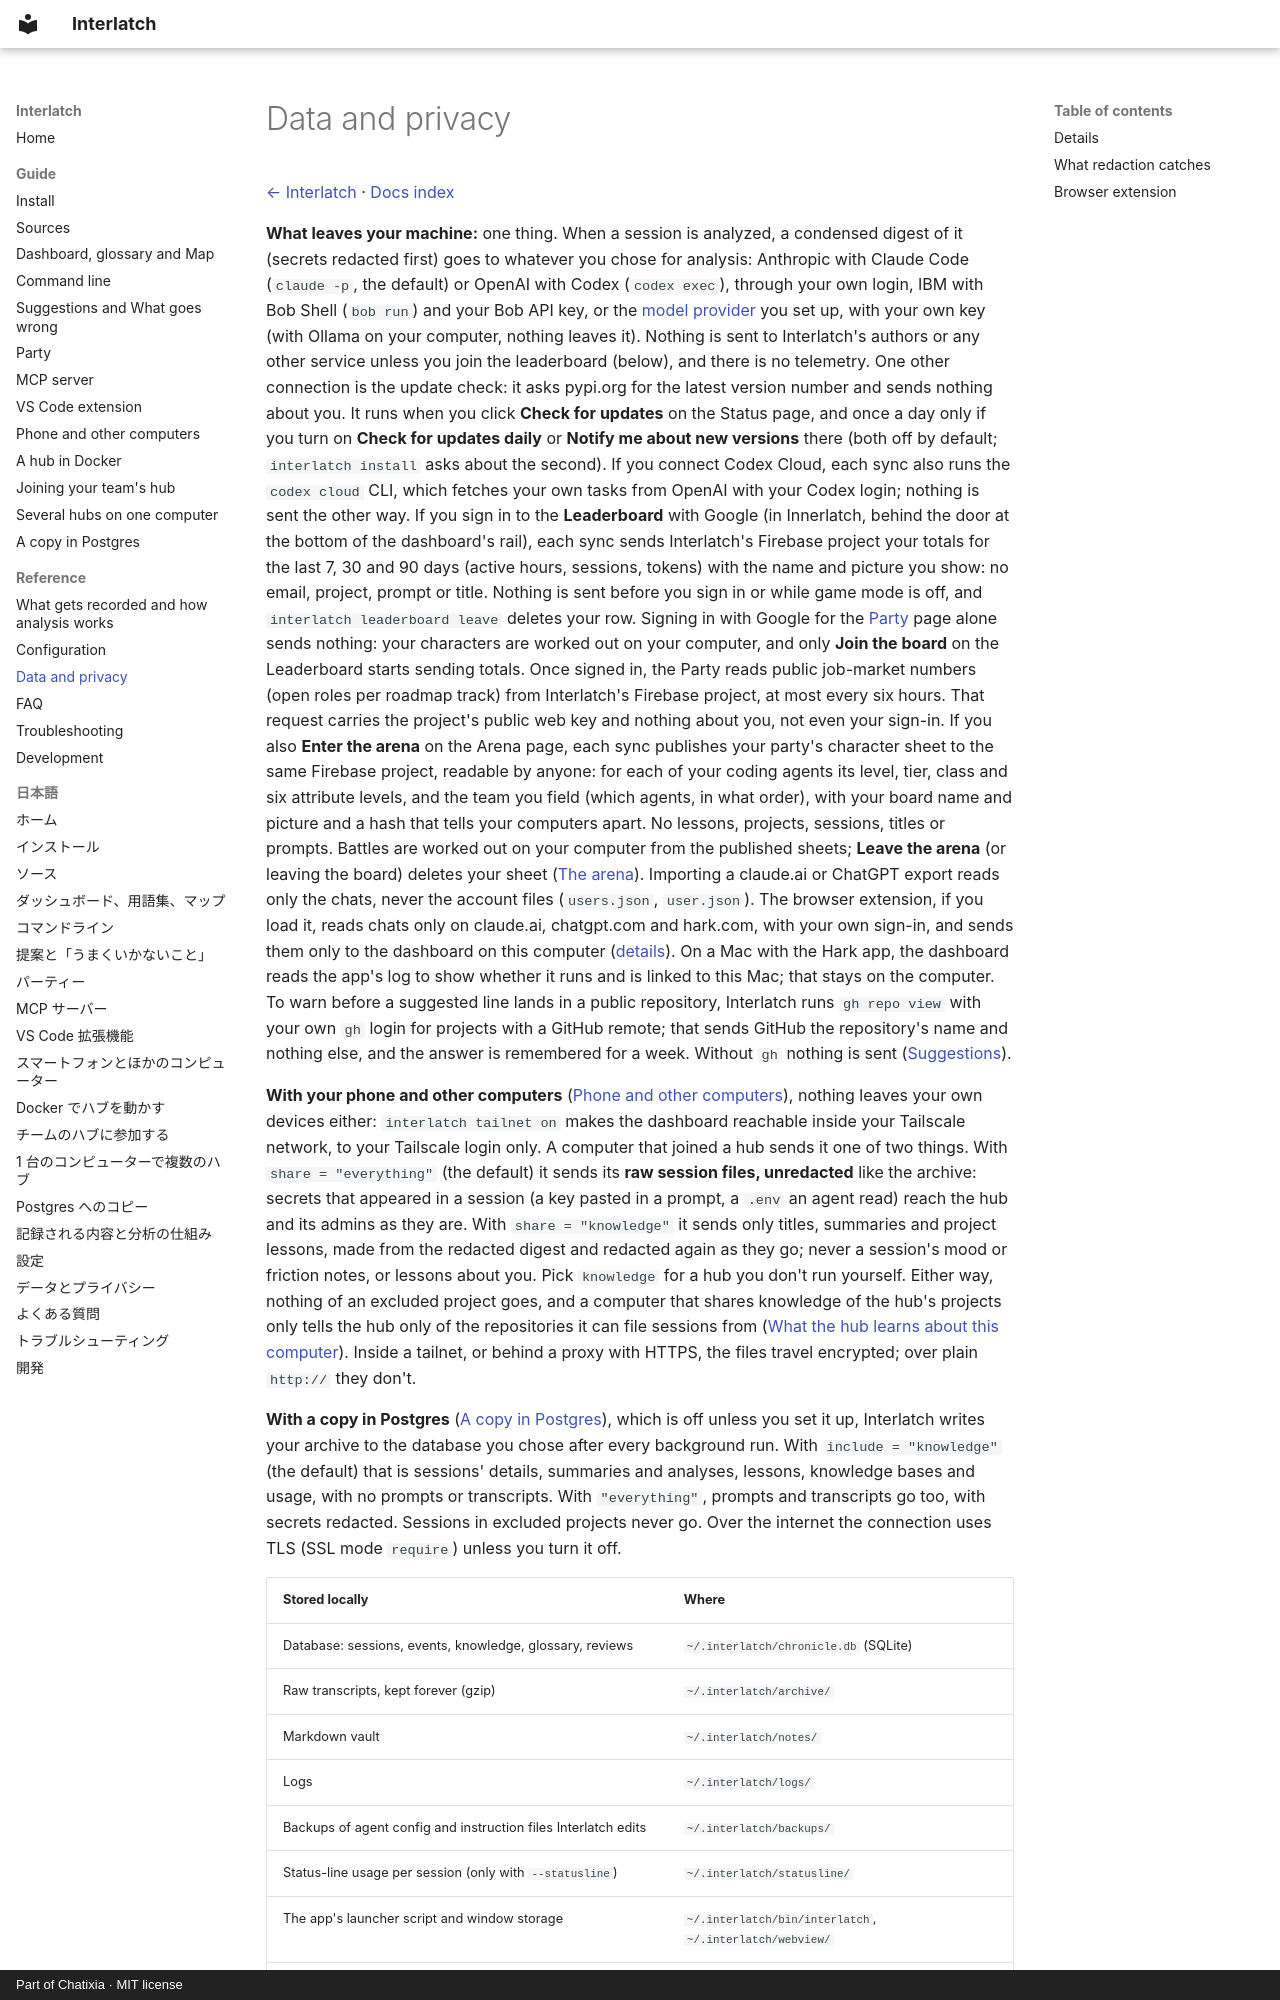

repository: Chatixia-AI/interlatch · page: privacy/index.html · generator: mkdocs · copyright: Part of Chatixia · MIT license

# Data and privacy

[← Interlatch](../README.md) · [Docs index](README.md)

**What leaves your machine:** one thing. When a session is analyzed, a condensed digest of it (secrets redacted
first) goes to whatever you chose for analysis: Anthropic with Claude Code (`claude -p`, the default) or OpenAI with
Codex (`codex exec`), through your own login, IBM with Bob Shell (`bob run`) and your Bob API key, or the [model provider](analysis.md#model-providers) you set up, with
your own key (with Ollama on your computer, nothing leaves it). Nothing is sent to Interlatch's authors or any other service unless you join the leaderboard (below), and there is no telemetry. One other
connection is the update check: it asks pypi.org for the latest version number and sends nothing about you. It
runs when you click **Check for updates** on the Status page, and once a day only if you turn on **Check for
updates daily** or **Notify me about new versions** there (both off by default; `interlatch install` asks about
the second). If you connect Codex Cloud, each sync also runs the
`codex cloud` CLI, which fetches your own tasks from OpenAI with your Codex login; nothing is sent the other way.
If you sign in to the **Leaderboard** with Google (in Innerlatch, behind the door at the bottom of the dashboard's rail), each sync sends Interlatch's Firebase project your totals for the
last 7, 30 and 90 days (active hours, sessions, tokens) with the name and picture you show: no email, project,
prompt or title. Nothing is sent before you sign in or while game mode is off, and `interlatch leaderboard leave` deletes your row.
Signing in with Google for the [Party](party.md) page alone sends nothing: your characters are worked out on your
computer, and only **Join the board** on the Leaderboard starts sending totals. Once signed in, the Party reads
public job-market numbers (open roles per roadmap track) from Interlatch's Firebase project, at most every six hours.
That request carries the project's public web key and nothing about you, not even your sign-in.
If you also **Enter the arena** on the Arena page, each sync publishes your party's character sheet to the same
Firebase project, readable by anyone: for each of your coding agents its level, tier, class and six attribute
levels, and the team you field (which agents, in what order), with your board name and picture and a hash that tells your computers apart. No lessons, projects, sessions,
titles or prompts. Battles are worked out on your computer from the published sheets; **Leave the arena** (or leaving
the board) deletes your sheet ([The arena](party.md#the-arena)).
Importing a claude.ai or ChatGPT export reads only the chats, never the account files (`users.json`, `user.json`).
The browser extension, if you load it, reads chats only on claude.ai, chatgpt.com and hark.com, with your own sign-in, and
sends them only to the dashboard on this computer ([details](#browser-extension)). On a Mac with the Hark app, the
dashboard reads the app's log to show whether it runs and is linked to this Mac; that stays on the computer.
To warn before a suggested line lands in a public repository, Interlatch runs `gh repo view` with your own `gh` login
for projects with a GitHub remote; that sends GitHub the repository's name and nothing else, and the answer is
remembered for a week. Without `gh` nothing is sent ([Suggestions](suggestions.md#privacy)).

**With your phone and other computers** ([Phone and other computers](devices.md)), nothing leaves your own
devices either: `interlatch tailnet on` makes the dashboard reachable inside your Tailscale network, to your
Tailscale login only. A computer that joined a hub sends it one of two things. With `share = "everything"` (the
default) it sends its **raw session files, unredacted** like the archive: secrets that appeared in a session (a key
pasted in a prompt, a `.env` an agent read) reach the hub and its admins as they are. With `share = "knowledge"` it
sends only titles, summaries and project lessons, made from the redacted digest and redacted again as they go;
never a session's mood or friction notes, or lessons about you. Pick `knowledge` for a hub you don't run
yourself. Either way, nothing of an excluded project goes, and a computer that shares knowledge of the hub's
projects only tells the hub only of the repositories it can file sessions from ([What the hub learns about this
computer](devices.md#what-the-hub-learns-about-this-computer)). Inside a tailnet, or behind a proxy with HTTPS, the
files travel encrypted; over plain `http://` they don't.

**With a copy in Postgres** ([A copy in Postgres](postgres.md)), which is off unless you set it up, Interlatch writes
your archive to the database you chose after every background run. With `include = "knowledge"` (the default) that is
sessions' details, summaries and analyses, lessons, knowledge bases and usage, with no prompts or transcripts. With
`"everything"`, prompts and transcripts go too, with secrets redacted. Sessions in excluded projects never go. Over
the internet the connection uses TLS (SSL mode `require`) unless you turn it off.
